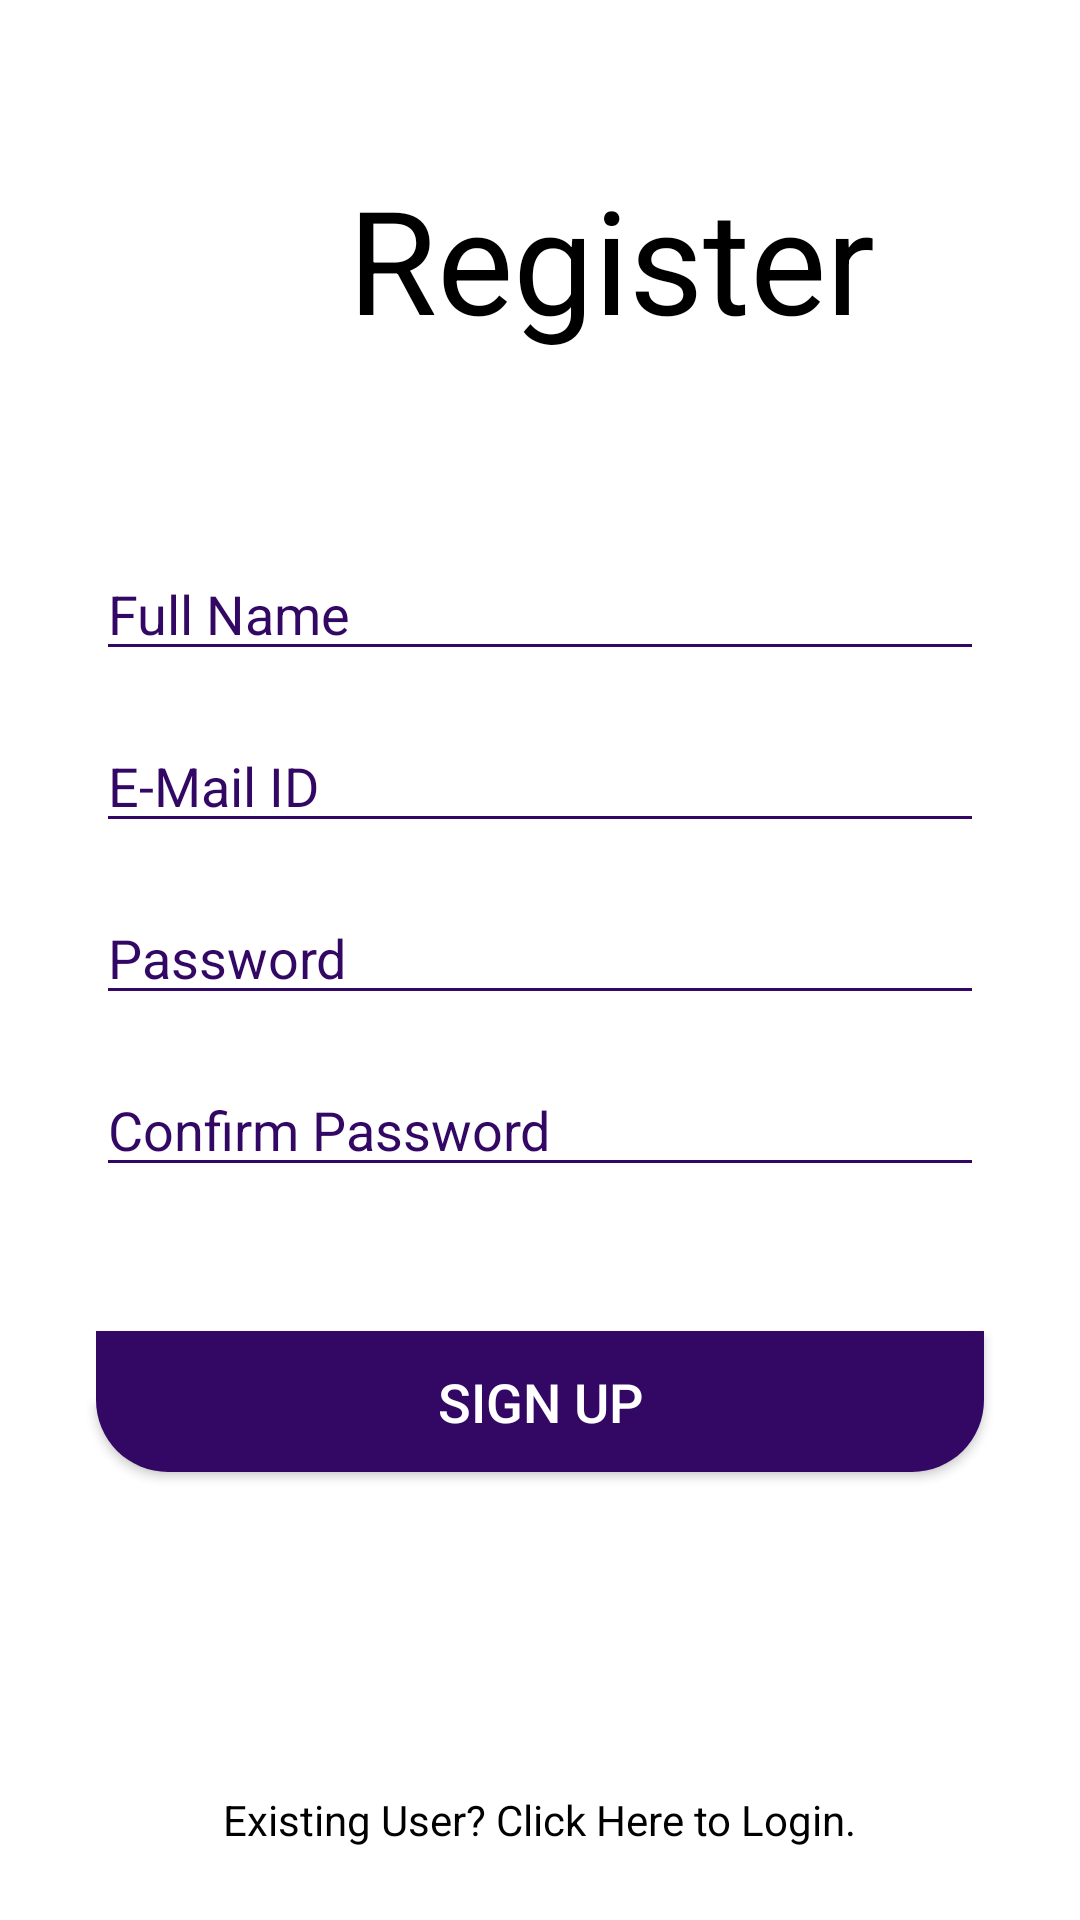

Here is an Android app screen rendered from its layout file. Give the layout XML and the strings, colors and styles it references.
<!-- AndroidManifest.xml: application theme Theme.AEMA -->
<!-- res/layout/activity_register_form.xml -->
<?xml version="1.0" encoding="utf-8"?>
<androidx.constraintlayout.widget.ConstraintLayout
    xmlns:app="http://schemas.android.com/apk/res-auto"
    xmlns:tools="http://schemas.android.com/tools"
    xmlns:android="http://schemas.android.com/apk/res/android"
    android:layout_width="match_parent"
    android:layout_height="match_parent"
    android:background="@color/white"
    tools:context=".auth.register_form">


    <TextView
        android:id="@+id/logo"
        android:layout_width="wrap_content"
        android:layout_height="wrap_content"
        android:layout_marginStart="116dp"
        android:layout_marginTop="54dp"
        android:layout_marginBottom="72dp"
        android:textColor="@color/black"
        android:src="@drawable/ic_launcher_foreground"
        android:text="Register"
        android:textSize="48sp"
        app:layout_constraintStart_toStartOf="parent"
        app:layout_constraintTop_toTopOf="parent" />





    <EditText
        android:id="@+id/name_text"
        android:layout_width="match_parent"
        android:layout_height="wrap_content"
        android:layout_marginStart="32dp"
        android:layout_marginTop="64dp"
        android:layout_marginEnd="32dp"
        android:textColorHint="@color/top_grad"
        android:backgroundTint="@color/top_grad"
        android:ems="10"
        android:hint="Full Name"
        android:inputType="textEmailAddress"
        android:textColor="@color/black"
        app:layout_constraintEnd_toEndOf="parent"
        app:layout_constraintStart_toStartOf="parent"
        app:layout_constraintTop_toBottomOf="@+id/logo" />


    <EditText
        android:id="@+id/email_text"
        android:layout_width="match_parent"
        android:layout_height="wrap_content"
        android:layout_marginStart="32dp"
        android:layout_marginTop="16dp"
        android:layout_marginEnd="32dp"
        android:backgroundTint="@color/top_grad"
        android:textColorHint="@color/top_grad"
        android:ems="10"
        android:hint="E-Mail ID"
        android:inputType="textEmailAddress"
        android:textColor="@color/black"
        app:layout_constraintEnd_toEndOf="parent"
        app:layout_constraintStart_toStartOf="parent"
        app:layout_constraintTop_toBottomOf="@+id/name_text" />

    <EditText
        android:id="@+id/password_text"
        android:layout_width="match_parent"
        android:layout_height="wrap_content"
        android:layout_marginStart="32dp"
        android:layout_marginTop="16dp"
        android:layout_marginEnd="32dp"
        android:backgroundTint="@color/top_grad"
        android:ems="10"
        android:hint="Password"
        android:textColorHint="@color/top_grad"
        android:inputType="textPassword"
        android:textColor="@color/black"
        app:layout_constraintEnd_toEndOf="parent"
        app:layout_constraintStart_toStartOf="parent"
        app:layout_constraintTop_toBottomOf="@+id/email_text" />

    <EditText
        android:id="@+id/confirm_password_text"
        android:layout_width="match_parent"
        android:layout_height="wrap_content"
        android:layout_marginStart="32dp"
        android:layout_marginTop="16dp"
        android:layout_marginEnd="32dp"
        android:backgroundTint="@color/top_grad"
        android:textColorHint="@color/top_grad"
        android:ems="10"
        android:hint="Confirm Password"
        android:inputType="textPassword"
        android:textColor="@color/black"
        app:layout_constraintEnd_toEndOf="parent"
        app:layout_constraintHorizontal_bias="1.0"
        app:layout_constraintStart_toStartOf="parent"
        app:layout_constraintTop_toBottomOf="@+id/password_text" />

    <Button

        android:id="@+id/register_button"
        android:layout_width="match_parent"
        android:layout_height="47dp"
        android:layout_gravity="center_horizontal"
        android:layout_marginStart="32dp"
        android:layout_marginTop="48dp"
        android:layout_marginEnd="32dp"
        android:background="@drawable/curve_rectangle"
        android:textColorHint="@color/top_grad"
        android:elevation="5dp"
        android:text="SIGN UP"
        android:textColor="@color/white"
        android:textSize="18sp"
        app:layout_constraintEnd_toEndOf="parent"
        app:layout_constraintHorizontal_bias="1.0"
        app:layout_constraintStart_toStartOf="parent"
        app:layout_constraintTop_toBottomOf="@+id/confirm_password_text" />


    <TextView
        android:id="@+id/go_to_login"
        android:layout_width="wrap_content"
        android:layout_height="wrap_content"
        android:text="Existing User? Click Here to Login."
        android:textColor="@color/black"
        android:layout_marginBottom="24dp"
        app:layout_constraintBottom_toBottomOf="parent"
        app:layout_constraintStart_toStartOf="parent"
        app:layout_constraintEnd_toEndOf="parent"
        android:onClick="loginFromHere"/>

</androidx.constraintlayout.widget.ConstraintLayout>
<!-- resources referenced by this layout -->
<resources>
  <color name="black">#FF000000</color>
  <color name="top_grad">#330864</color>
  <color name="white">#FFFFFFFF</color>
  <!-- drawable curve_rectangle (drawable) -->
  <?xml version="1.0" encoding="utf-8"?>
  <shape xmlns:android="http://schemas.android.com/apk/res/android">
  
      <corners android:topLeftRadius="0dp" android:topRightRadius="0dp"
          android:bottomLeftRadius="24dp" android:bottomRightRadius="24dp"/>
      <solid android:color="@color/top_grad"></solid>
  </shape>
  <style name="Theme.AEMA" parent="Theme.MaterialComponents.DayNight.NoActionBar">
          
          <item name="colorPrimary">@color/purple_500</item>
          <item name="colorPrimaryVariant">@color/purple_700</item>
          <item name="colorOnPrimary">@color/white</item>
          
          <item name="colorSecondary">@color/teal_200</item>
          <item name="colorSecondaryVariant">@color/teal_700</item>
          <item name="colorOnSecondary">@color/black</item>
          
          <item name="android:statusBarColor" tools:targetApi="l">?attr/colorPrimaryVariant</item>
          
      </style>
  <color name="purple_500">#FF6200EE</color>
  <color name="purple_700">#330864</color>
  <color name="teal_200">#FF03DAC5</color>
  <color name="teal_700">#FF018786</color>
</resources>
